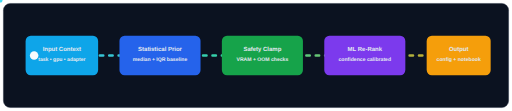
t = 0.00 s
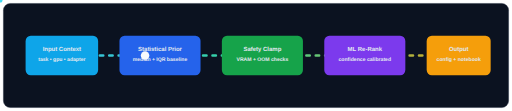
t = 1.15 s
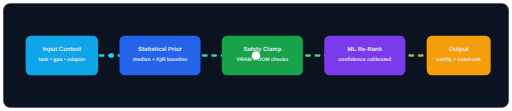
t = 2.30 s
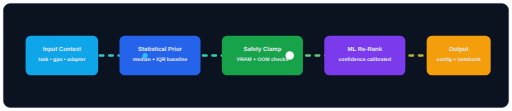
t = 2.65 s
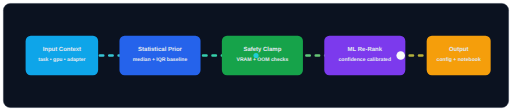
t = 3.80 s
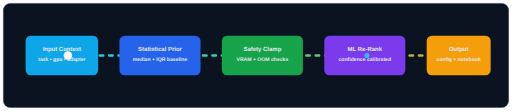
t = 4.95 s

The animated SVG that drew these frames (rendered in a browser with its animation timeline set to each time). Animation: 2 SMIL elements (animateMotion=2); one cycle of 6.10 s, repeats indefinitely.

<svg width="1200" height="260" viewBox="0 0 1200 260" fill="none" xmlns="http://www.w3.org/2000/svg" role="img" aria-label="Recommendation pipeline animation">
  <defs>
    <linearGradient id="line" x1="40" y1="130" x2="1160" y2="130" gradientUnits="userSpaceOnUse">
      <stop offset="0" stop-color="#38BDF8"/>
      <stop offset="0.5" stop-color="#34D399"/>
      <stop offset="1" stop-color="#F59E0B"/>
    </linearGradient>
  </defs>
  <rect x="8" y="8" width="1184" height="244" rx="16" fill="#0B1220" stroke="#1E293B"/>
  <path d="M80 130H1120" stroke="url(#line)" stroke-width="6" stroke-linecap="round" stroke-dasharray="8 14"/>

  <g font-family="Segoe UI, Arial, sans-serif" font-size="14" font-weight="700" fill="#E2E8F0" text-anchor="middle">
    <rect x="60" y="84" width="170" height="92" rx="12" fill="#0EA5E9"/>
    <text x="145" y="120">Input Context</text>
    <text x="145" y="142" font-size="12" font-weight="600">task • gpu • adapter</text>

    <rect x="280" y="84" width="190" height="92" rx="12" fill="#2563EB"/>
    <text x="375" y="120">Statistical Prior</text>
    <text x="375" y="142" font-size="12" font-weight="600">median + IQR baseline</text>

    <rect x="520" y="84" width="190" height="92" rx="12" fill="#16A34A"/>
    <text x="615" y="120">Safety Clamp</text>
    <text x="615" y="142" font-size="12" font-weight="600">VRAM + OOM checks</text>

    <rect x="760" y="84" width="190" height="92" rx="12" fill="#7C3AED"/>
    <text x="855" y="120">ML Re-Rank</text>
    <text x="855" y="142" font-size="12" font-weight="600">confidence calibrated</text>

    <rect x="1000" y="84" width="150" height="92" rx="12" fill="#F59E0B"/>
    <text x="1075" y="120">Output</text>
    <text x="1075" y="142" font-size="12" font-weight="600">config + notebook</text>
  </g>

  <circle r="10" fill="#F8FAFC">
    <animateMotion dur="4.6s" repeatCount="indefinite" path="M80 130H1120"/>
  </circle>
  <circle r="6" fill="#22D3EE" opacity="0.85">
    <animateMotion dur="4.6s" begin="1.5s" repeatCount="indefinite" path="M80 130H1120"/>
  </circle>
</svg>
